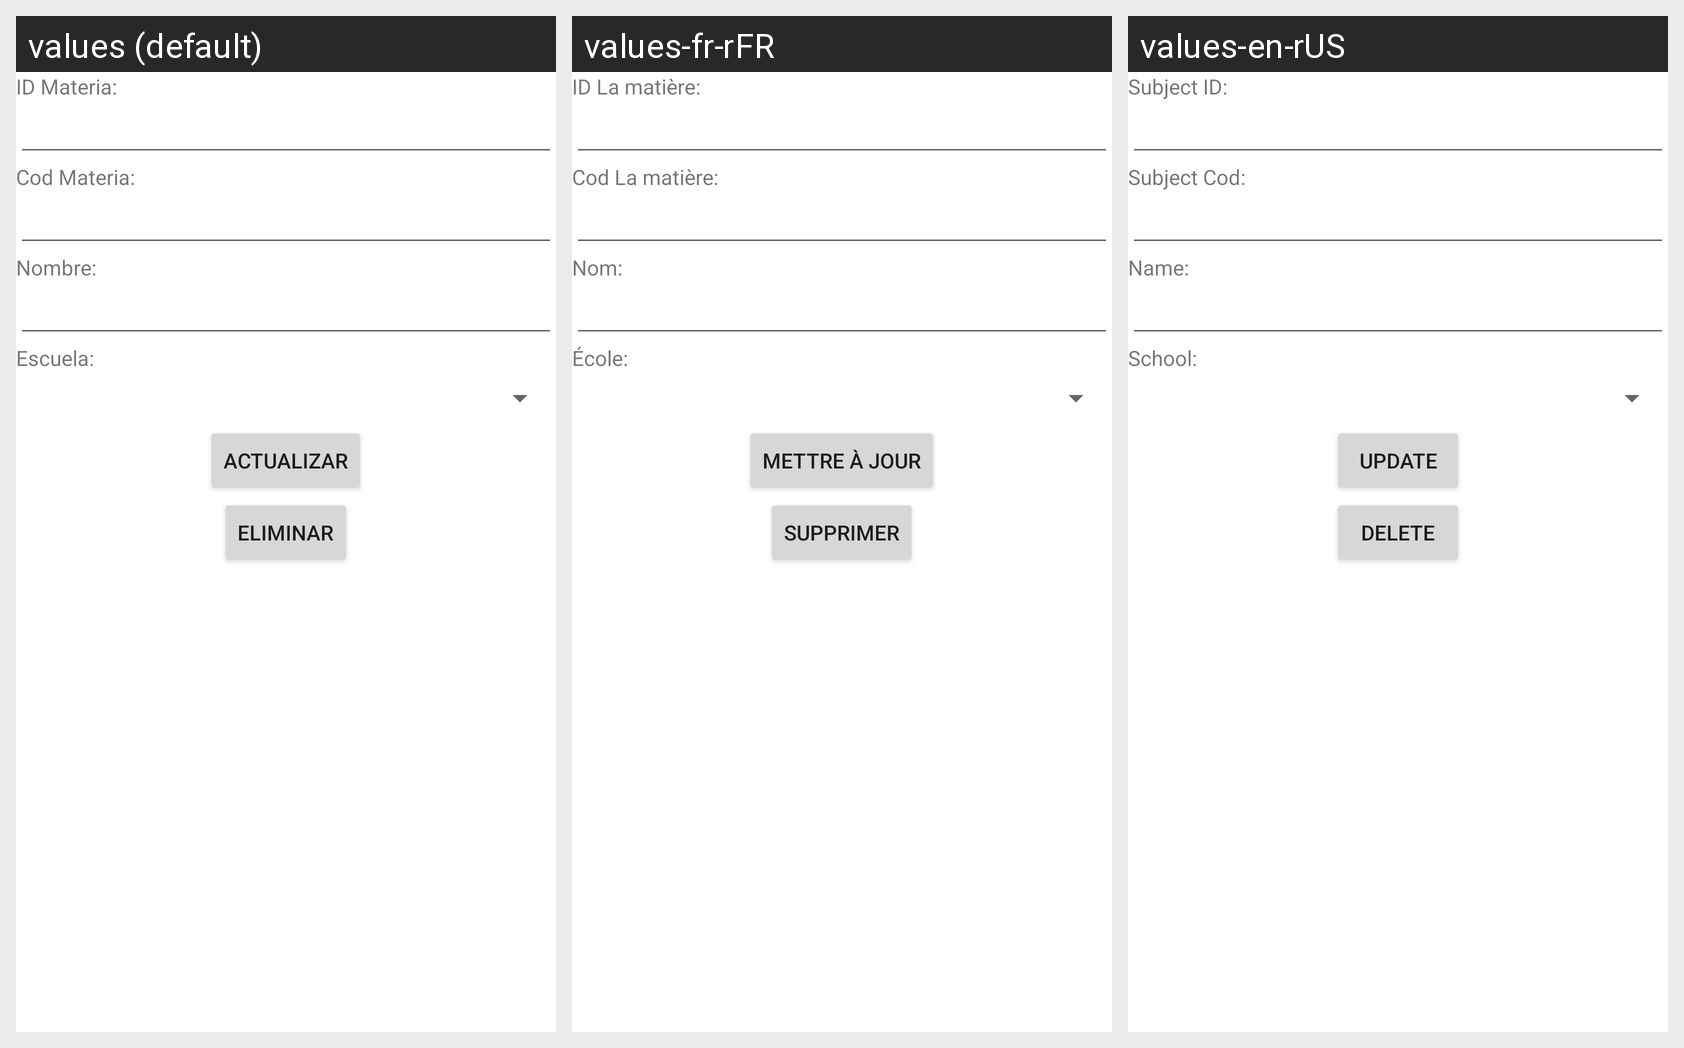

The Android screen above is rendered under several locales of the same app. Produce the string resources it draws, with the default and per-locale values.
Android screen res/layout/activity_materia_consultar.xml rendered under 3 locales, left to right: values (default), values-fr-rFR, values-en-rUS. Device: Nexus 5 (rendered at 1080×1920; each locale shown at half size, 540×960, under a caption strip naming it); theme Theme.G10Proyecto01.
Strings drawn on this screen, with the default value and each locale's value (text and hints the layout hard-codes, and strings that could not be matched under every locale, appear in the picture but are not listed):

idMateria
  values: ID Materia:
  values-fr-rFR: ID La matière:
  values-en-rUS: Subject ID:

codMateria
  values: Cod Materia:
  values-fr-rFR: Cod La matière:
  values-en-rUS: Subject Cod:

MateriaNombre
  values: Nombre:
  values-fr-rFR: Nom:
  values-en-rUS: Name:

materiaEscuela
  values: Escuela:
  values-fr-rFR: École:
  values-en-rUS: School:

actualizar
  values: Actualizar
  values-fr-rFR: mettre à jour
  values-en-rUS: Update

eliminar
  values: Eliminar
  values-fr-rFR: Supprimer
  values-en-rUS: Delete
